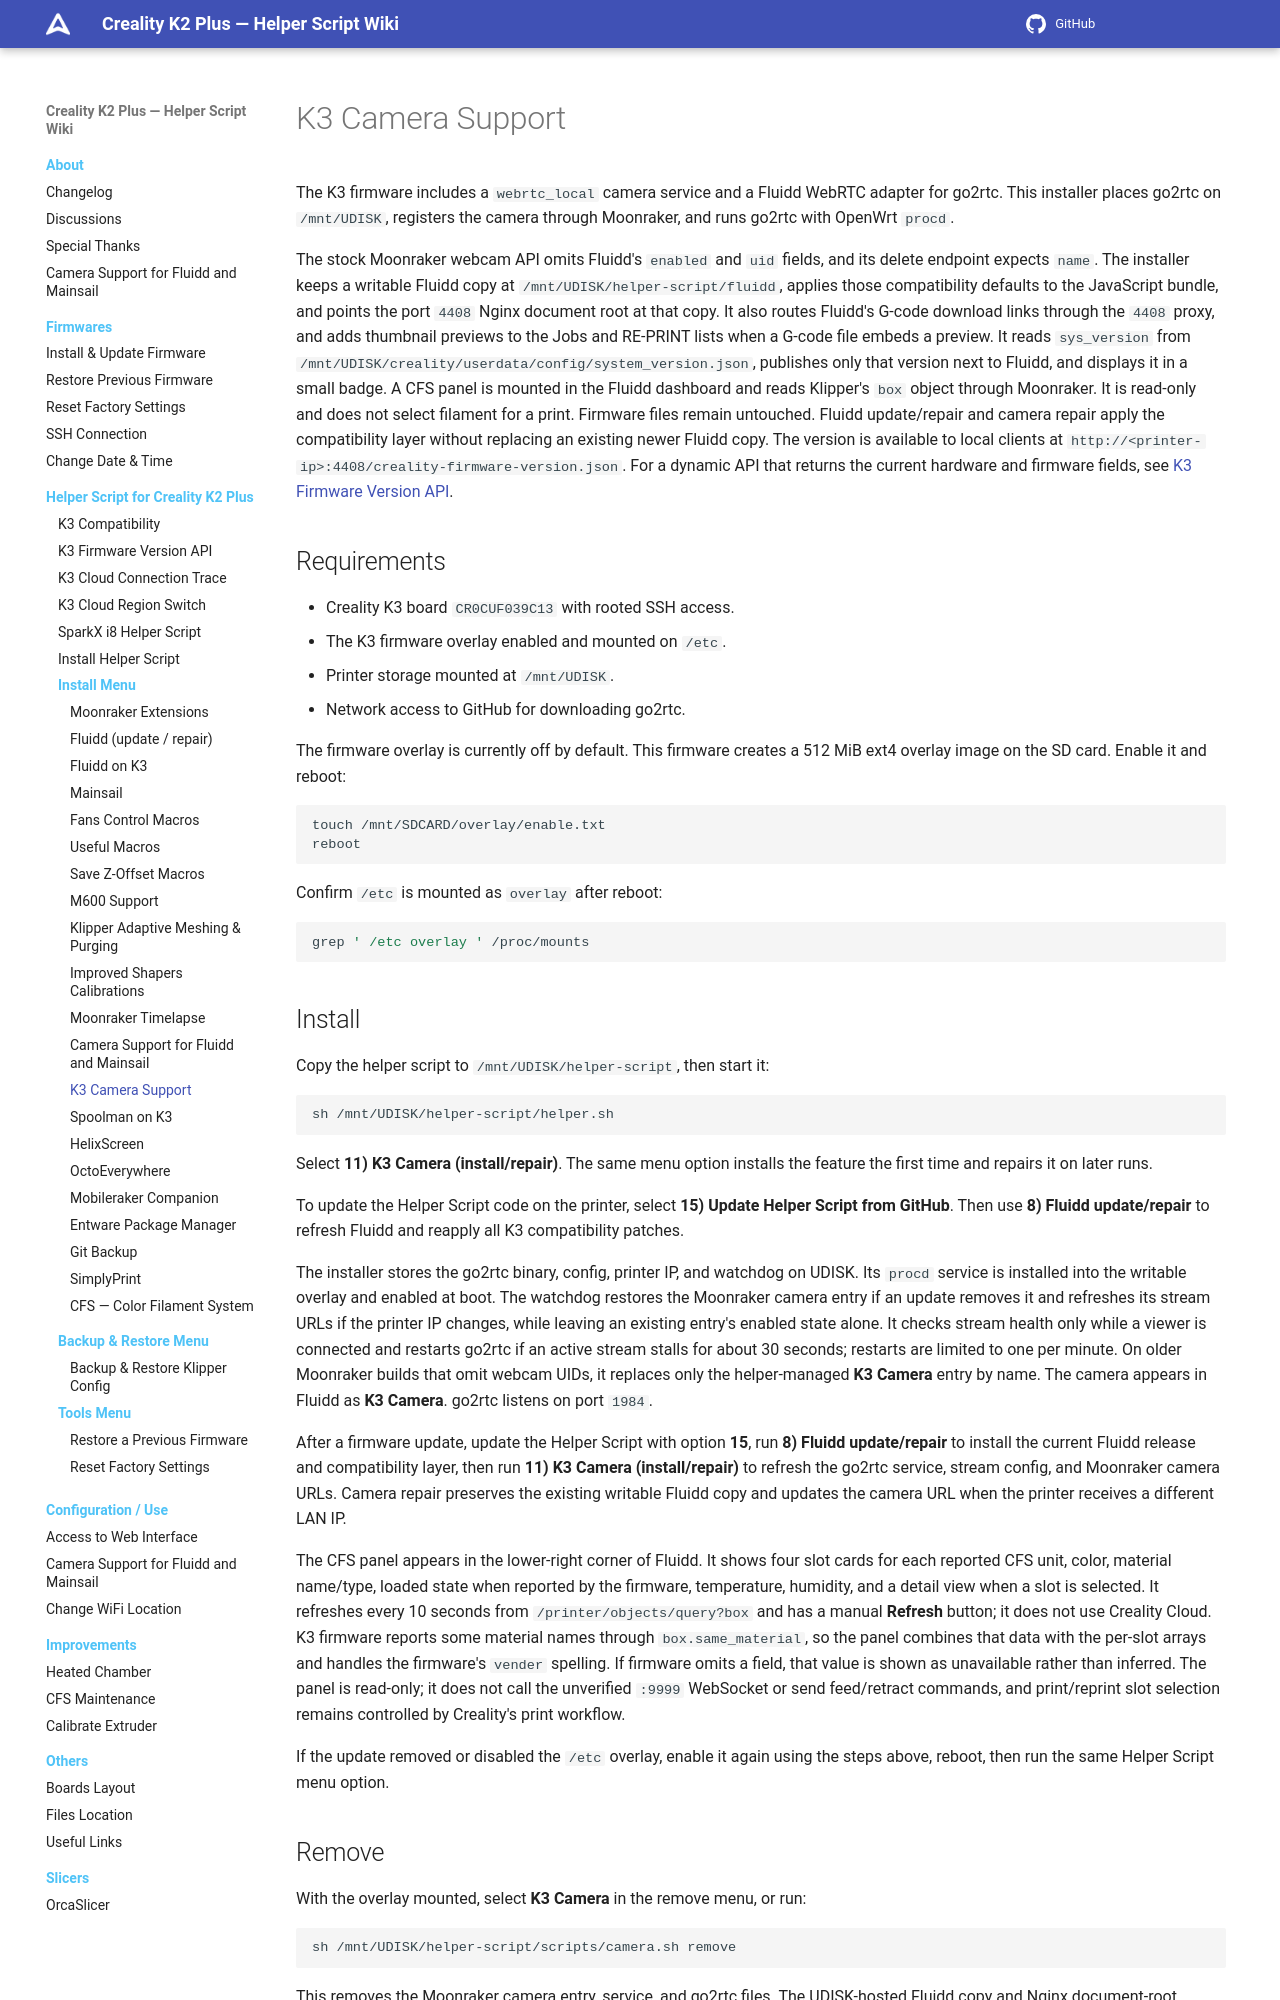

repository: quocanhcgd/K3helper · page: helper-script/k3-camera/index.html · generator: mkdocs

# K3 Camera Support

The K3 firmware includes a `webrtc_local` camera service and a Fluidd WebRTC adapter for go2rtc. This installer places go2rtc on `/mnt/UDISK`, registers the camera through Moonraker, and runs go2rtc with OpenWrt `procd`.

The stock Moonraker webcam API omits Fluidd's `enabled` and `uid` fields, and its delete endpoint expects `name`. The installer keeps a writable Fluidd copy at `/mnt/UDISK/helper-script/fluidd`, applies those compatibility defaults to the JavaScript bundle, and points the port `4408` Nginx document root at that copy. It also routes Fluidd's G-code download links through the `4408` proxy, and adds thumbnail previews to the Jobs and RE-PRINT lists when a G-code file embeds a preview. It reads `sys_version` from `/mnt/UDISK/creality/userdata/config/system_version.json`, publishes only that version next to Fluidd, and displays it in a small badge. A CFS panel is mounted in the Fluidd dashboard and reads Klipper's `box` object through Moonraker. It is read-only and does not select filament for a print. Firmware files remain untouched. Fluidd update/repair and camera repair apply the compatibility layer without replacing an existing newer Fluidd copy. The version is available to local clients at `http://<printer-ip>:4408/creality-firmware-version.json`. For a dynamic API that returns the current hardware and firmware fields, see [K3 Firmware Version API](k3-firmware-api.md).

## Requirements

- Creality K3 board `CR0CUF039C13` with rooted SSH access.
- The K3 firmware overlay enabled and mounted on `/etc`.
- Printer storage mounted at `/mnt/UDISK`.
- Network access to GitHub for downloading go2rtc.

The firmware overlay is currently off by default. This firmware creates a 512 MiB ext4 overlay image on the SD card. Enable it and reboot:

```sh
touch /mnt/SDCARD/overlay/enable.txt
reboot
```

Confirm `/etc` is mounted as `overlay` after reboot:

```sh
grep ' /etc overlay ' /proc/mounts
```

## Install

Copy the helper script to `/mnt/UDISK/helper-script`, then start it:

```sh
sh /mnt/UDISK/helper-script/helper.sh
```

Select **11) K3 Camera (install/repair)**. The same menu option installs the feature the first time and repairs it on later runs.

To update the Helper Script code on the printer, select **15) Update Helper Script from GitHub**. Then use **8) Fluidd update/repair** to refresh Fluidd and reapply all K3 compatibility patches.

The installer stores the go2rtc binary, config, printer IP, and watchdog on UDISK. Its `procd` service is installed into the writable overlay and enabled at boot. The watchdog restores the Moonraker camera entry if an update removes it and refreshes its stream URLs if the printer IP changes, while leaving an existing entry's enabled state alone. It checks stream health only while a viewer is connected and restarts go2rtc if an active stream stalls for about 30 seconds; restarts are limited to one per minute. On older Moonraker builds that omit webcam UIDs, it replaces only the helper-managed **K3 Camera** entry by name. The camera appears in Fluidd as **K3 Camera**. go2rtc listens on port `1984`.

After a firmware update, update the Helper Script with option **15**, run **8) Fluidd update/repair** to install the current Fluidd release and compatibility layer, then run **11) K3 Camera (install/repair)** to refresh the go2rtc service, stream config, and Moonraker camera URLs. Camera repair preserves the existing writable Fluidd copy and updates the camera URL when the printer receives a different LAN IP.

The CFS panel appears in the lower-right corner of Fluidd. It shows four slot cards for each reported CFS unit, color, material name/type, loaded state when reported by the firmware, temperature, humidity, and a detail view when a slot is selected. It refreshes every 10 seconds from `/printer/objects/query?box` and has a manual **Refresh** button; it does not use Creality Cloud. K3 firmware reports some material names through `box.same_material`, so the panel combines that data with the per-slot arrays and handles the firmware's `vender` spelling. If firmware omits a field, that value is shown as unavailable rather than inferred. The panel is read-only; it does not call the unverified `:9999` WebSocket or send feed/retract commands, and print/reprint slot selection remains controlled by Creality's print workflow.

If the update removed or disabled the `/etc` overlay, enable it again using the steps above, reboot, then run the same Helper Script menu option.
